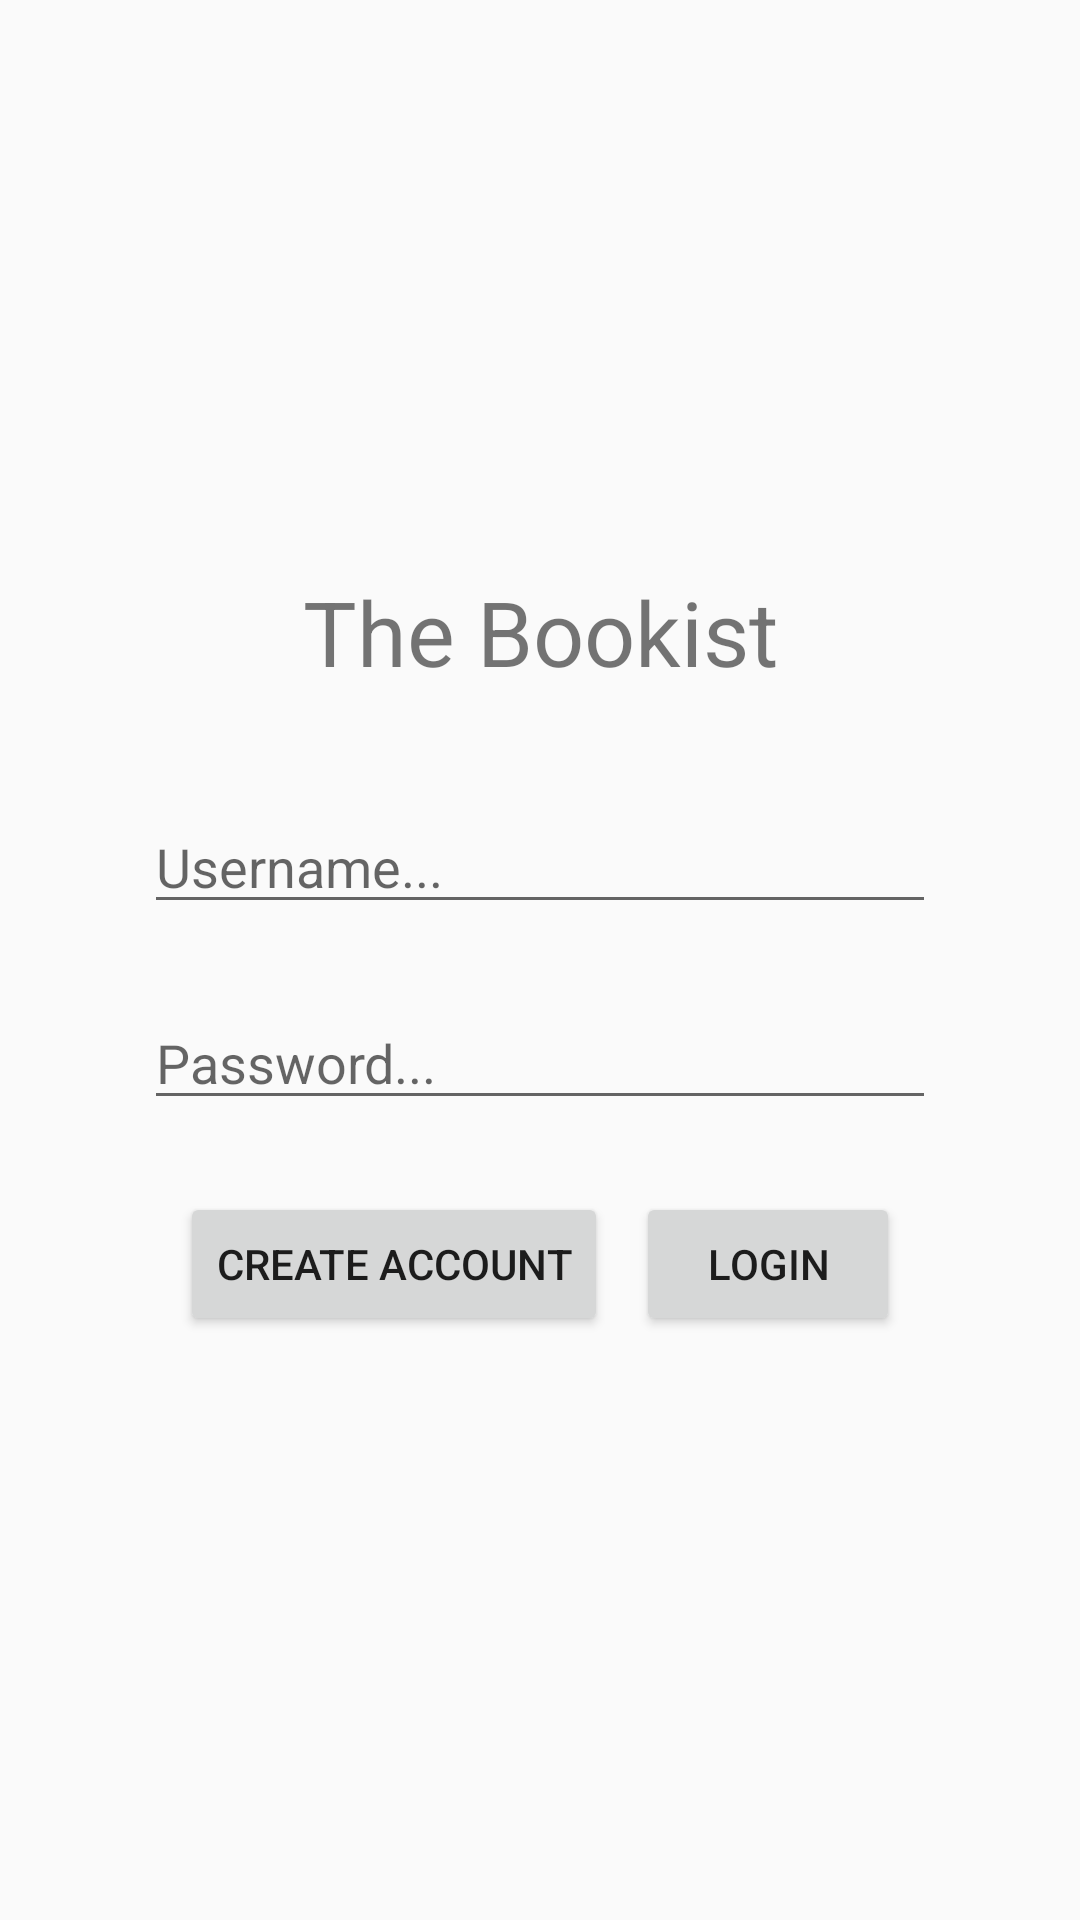

The Android layout XML behind this screen, and the referenced resources:
<!-- AndroidManifest.xml: application theme AppTheme -->
<!-- res/layout/activity_login.xml -->
<?xml version="1.0" encoding="utf-8"?>
<androidx.constraintlayout.widget.ConstraintLayout xmlns:android="http://schemas.android.com/apk/res/android"
    xmlns:app="http://schemas.android.com/apk/res-auto"
    xmlns:tools="http://schemas.android.com/tools"
    android:layout_width="match_parent"
    android:layout_height="match_parent"
    tools:context=".activity.LoginActivity">

    <TextView
        android:id="@+id/login_label_title"
        android:layout_width="wrap_content"
        android:layout_height="wrap_content"
        android:layout_marginBottom="36dp"
        android:text="The Bookist"
        android:textSize="30sp"
        app:layout_constraintBottom_toTopOf="@id/login_field_username"
        app:layout_constraintLeft_toLeftOf="parent"
        app:layout_constraintRight_toRightOf="parent" />

    <EditText
        android:id="@+id/login_field_username"
        android:layout_width="match_parent"
        android:layout_height="wrap_content"
        android:hint="Username..."
        android:layout_marginBottom="12dp"
        android:layout_marginRight="48dp"
        android:layout_marginLeft="48dp"
        android:inputType="text"
        app:layout_constraintBottom_toTopOf="@id/login_center"
        app:layout_constraintLeft_toLeftOf="parent"
        app:layout_constraintRight_toRightOf="parent" />

    <Space
        android:id="@+id/login_center"
        android:layout_width="wrap_content"
        android:layout_height="wrap_content"
        app:layout_constraintBottom_toBottomOf="parent"
        app:layout_constraintLeft_toLeftOf="parent"
        app:layout_constraintRight_toRightOf="parent"
        app:layout_constraintTop_toTopOf="parent" />

    <EditText
        android:id="@+id/login_field_pass"
        android:layout_width="match_parent"
        android:layout_height="wrap_content"
        android:layout_marginTop="12dp"
        android:layout_marginRight="48dp"
        android:layout_marginLeft="48dp"
        android:hint="Password..."
        android:inputType="textPassword"
        app:layout_constraintTop_toBottomOf="@id/login_center"
        app:layout_constraintLeft_toLeftOf="parent"
        app:layout_constraintRight_toRightOf="parent" />

    <Button
        android:id="@+id/login_button_createacc"
        android:layout_width="wrap_content"
        android:layout_height="wrap_content"
        android:text="Create Account"
        android:layout_marginTop="24dp"
        android:layout_marginLeft="12dp"
        app:layout_constraintTop_toBottomOf="@id/login_field_pass"
        app:layout_constraintLeft_toLeftOf="@id/login_field_pass"
        />

    <Button
        android:id="@+id/login_button_login"
        android:layout_width="wrap_content"
        android:layout_height="wrap_content"
        android:text="Login"
        android:layout_marginTop="24dp"
        android:layout_marginRight="12dp"
        app:layout_constraintTop_toBottomOf="@id/login_field_pass"
        app:layout_constraintRight_toRightOf="@id/login_field_pass"
        />




</androidx.constraintlayout.widget.ConstraintLayout>
<!-- resources referenced by this layout -->
<resources>
  <style name="AppTheme" parent="Theme.AppCompat.Light.NoActionBar">
          
          <item name="colorPrimary">@color/colorPrimary</item>
          <item name="colorPrimaryDark">@color/colorPrimaryDark</item>
          <item name="colorAccent">@color/colorAccent</item>
      </style>
  <!-- not gathered from this repository: default colours our renderer supplied (Android Studio template values) -->
  <color name="colorPrimary">#FF6200EE</color>
  <color name="colorPrimaryDark">#FF3700B3</color>
  <color name="colorAccent">#FF03DAC5</color>
</resources>
